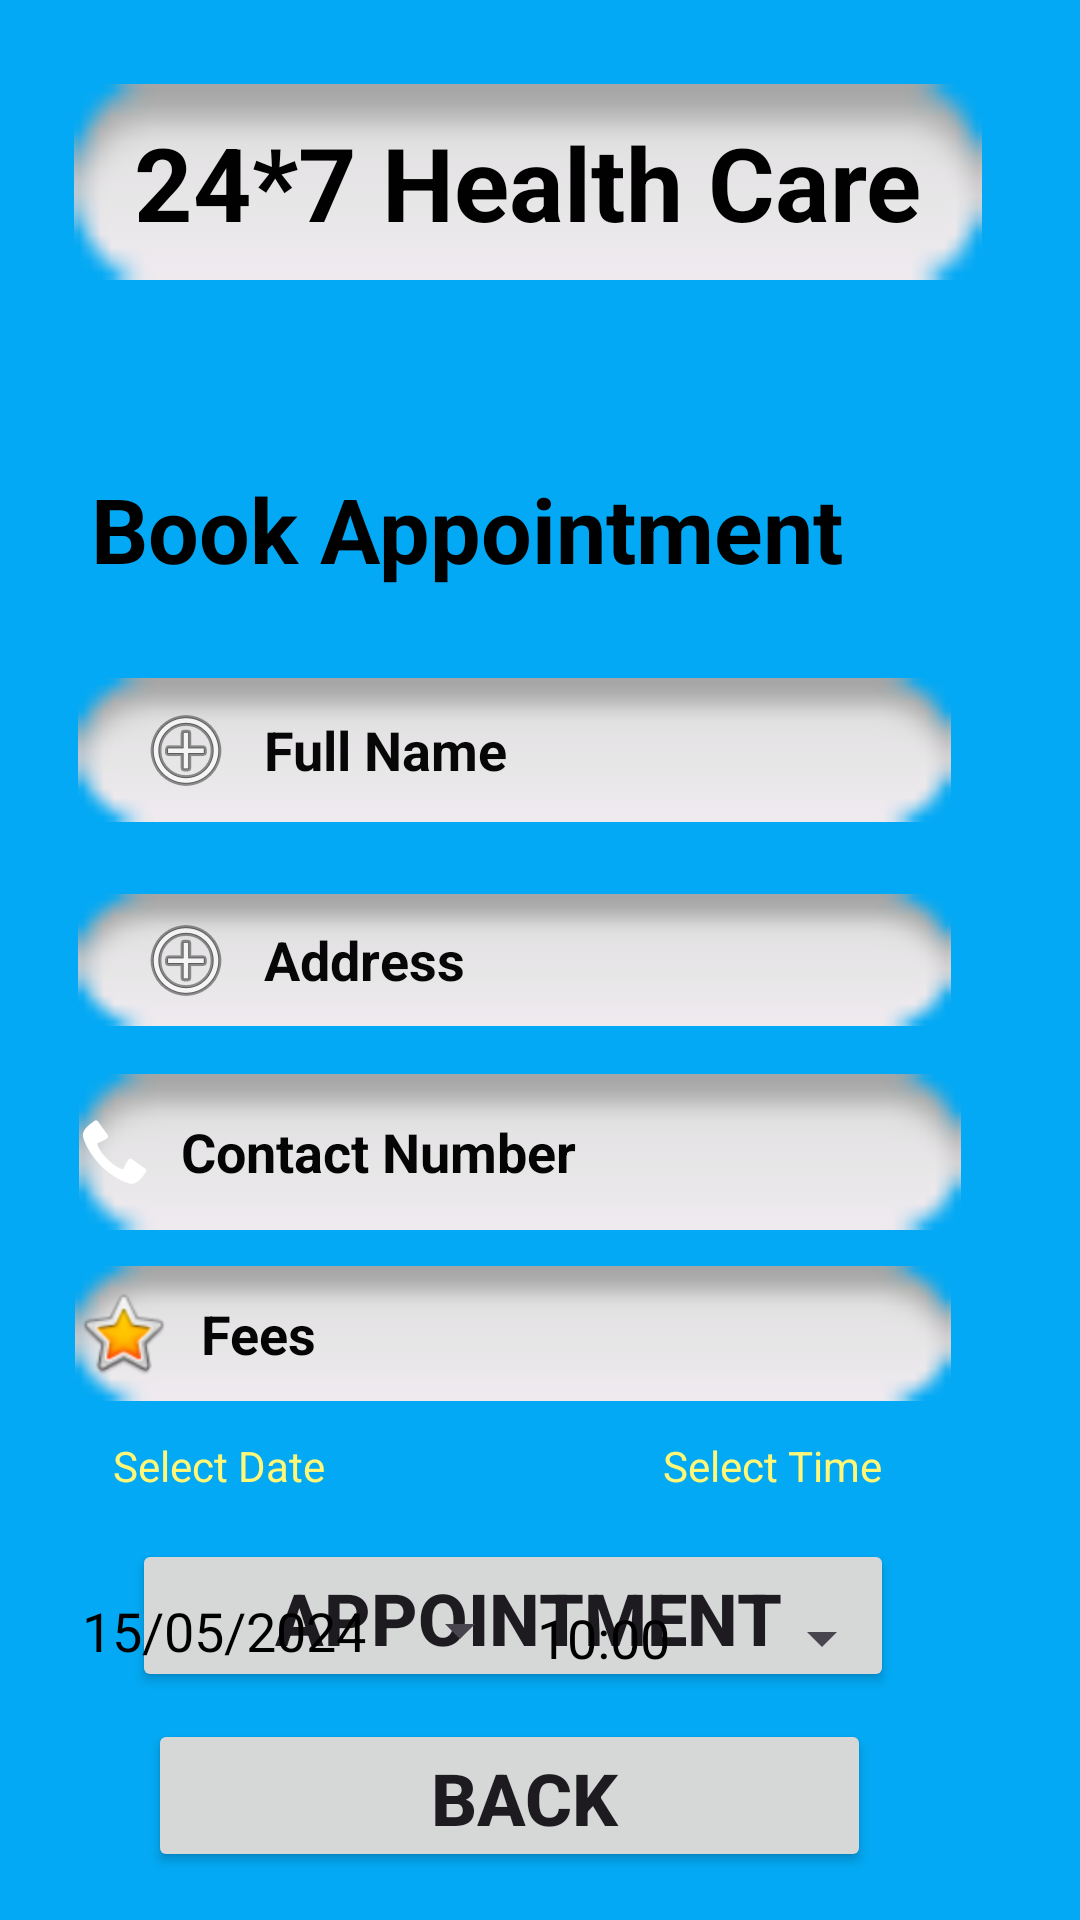

Reconstruct the res/layout file that produces this screen, plus the resources it refers to.
<!-- AndroidManifest.xml: application theme Theme.Healtcare_System -->
<!-- res/layout/activity_book_appintment.xml -->
<?xml version="1.0" encoding="utf-8"?>
<androidx.constraintlayout.widget.ConstraintLayout xmlns:android="http://schemas.android.com/apk/res/android"
    xmlns:app="http://schemas.android.com/apk/res-auto"
    xmlns:tools="http://schemas.android.com/tools"
    android:id="@+id/main"
    android:layout_width="match_parent"
    android:layout_height="match_parent"
    android:background="#03A9F4"
    tools:context=".BookAppintmentActivity">


    <TextView
        android:id="@+id/textViewAppTitle"
        android:layout_width="wrap_content"
        android:layout_height="wrap_content"
        android:background="@android:drawable/button_onoff_indicator_off"
        android:paddingLeft="20dp"
        android:paddingTop="10dp"
        android:paddingRight="20dp"
        android:paddingBottom="10dp"
        android:text="24*7 Health Care"
        android:textColor="#010101"
        android:textSize="34sp"
        android:textStyle="bold"
        app:layout_constraintBottom_toBottomOf="parent"
        app:layout_constraintEnd_toEndOf="parent"
        app:layout_constraintHorizontal_bias="0.431"
        app:layout_constraintStart_toStartOf="parent"
        app:layout_constraintTop_toTopOf="parent"
        app:layout_constraintVertical_bias="0.049" />

    <TextView
        android:id="@+id/textView5"
        android:layout_width="289dp"
        android:layout_height="42dp"
        android:layout_marginTop="156dp"
        android:text="Book Appointment"
        android:textColor="@color/design_default_color_on_secondary"
        android:textSize="30sp"
        android:textStyle="bold"
        app:layout_constraintEnd_toEndOf="parent"
        app:layout_constraintHorizontal_bias="0.426"
        app:layout_constraintStart_toStartOf="parent"
        app:layout_constraintTop_toTopOf="parent" />

    <EditText
        android:id="@+id/editTextAppFullName"
        android:layout_width="291dp"
        android:layout_height="48dp"
        android:layout_marginTop="28dp"
        android:background="@android:drawable/button_onoff_indicator_off"
        android:drawableLeft="@android:drawable/ic_menu_add"
        android:drawablePadding="10sp"
        android:ems="10"
        android:hint="Full Name"
        android:inputType="text"
        android:paddingStart="20dp"
        android:paddingLeft="6dp"
        android:paddingEnd="10dp"
        android:paddingRight="6dp"
        android:textColor="#050505"
        android:textColorHint="#070707"
        android:textStyle="bold"
        app:layout_constraintEnd_toEndOf="parent"
        app:layout_constraintHorizontal_bias="0.375"
        app:layout_constraintStart_toStartOf="parent"
        app:layout_constraintTop_toBottomOf="@+id/textView5" />

    <EditText
        android:id="@+id/editTextTextAppAddress"
        android:layout_width="291dp"
        android:layout_height="44dp"
        android:layout_marginTop="24dp"
        android:background="@android:drawable/button_onoff_indicator_off"
        android:drawableLeft="@android:drawable/ic_menu_add"
        android:drawablePadding="10sp"
        android:ems="10"
        android:hint="Address"
        android:inputType="textPersonName"
        android:paddingStart="20dp"
        android:paddingLeft="6dp"
        android:paddingEnd="10dp"
        android:paddingRight="6dp"
        android:textColor="#050505"
        android:textColorHint="#070707"
        android:textStyle="bold"
        app:layout_constraintEnd_toEndOf="parent"
        app:layout_constraintHorizontal_bias="0.375"
        app:layout_constraintStart_toStartOf="parent"
        app:layout_constraintTop_toBottomOf="@+id/editTextAppFullName" />

    <EditText
        android:id="@+id/editTextTextAppContactNumber"
        android:layout_width="294dp"
        android:layout_height="52dp"
        android:layout_marginTop="16dp"
        android:background="@android:drawable/button_onoff_indicator_off"
        android:drawableLeft="@android:drawable/stat_sys_phone_call"
        android:drawablePadding="10sp"
        android:ems="10"
        android:hint="Contact Number"
        android:inputType="textPersonName"
        android:textColor="#090808"
        android:textColorHint="#050505"
        android:textStyle="bold"
        app:layout_constraintEnd_toEndOf="parent"
        app:layout_constraintHorizontal_bias="0.401"
        app:layout_constraintStart_toStartOf="parent"
        app:layout_constraintTop_toBottomOf="@+id/editTextTextAppAddress" />

    <EditText
        android:id="@+id/editTextAppFees"
        android:layout_width="292dp"
        android:layout_height="45dp"
        android:layout_marginTop="12dp"
        android:background="@android:drawable/button_onoff_indicator_off"
        android:drawableLeft="@android:drawable/btn_star_big_on"
        android:drawablePadding="10sp"
        android:ems="10"
        android:hint="Fees"
        android:inputType="textPersonName"
        android:textColor="#090808"
        android:textColorHint="#050505"
        android:textStyle="bold"
        app:layout_constraintEnd_toEndOf="parent"
        app:layout_constraintHorizontal_bias="0.369"
        app:layout_constraintStart_toStartOf="parent"
        app:layout_constraintTop_toBottomOf="@+id/editTextTextAppContactNumber" />

    <Button
        android:id="@+id/buttonAppBookAppointment"
        android:layout_width="254dp"
        android:layout_height="51dp"
        android:layout_marginBottom="76dp"
        android:paddingStart="20dp"
        android:paddingLeft="10dp"
        android:paddingEnd="10dp"
        android:paddingRight="10dp"
        android:text="Appointment"
        android:textSize="24sp"
        android:textStyle="bold"
        app:layout_constraintBottom_toBottomOf="parent"
        app:layout_constraintEnd_toEndOf="parent"
        app:layout_constraintHorizontal_bias="0.414"
        app:layout_constraintStart_toStartOf="parent"
        app:layout_constraintTop_toBottomOf="@+id/editTextAppFees"
        app:layout_constraintVertical_bias="1.0" />

    <Button
        android:id="@+id/buttonAppBack"
        android:layout_width="241dp"
        android:layout_height="51dp"
        android:layout_marginBottom="16dp"
        android:paddingStart="20dp"
        android:paddingLeft="10dp"
        android:paddingEnd="10dp"
        android:paddingRight="10dp"
        android:text="BACK"
        android:textSize="24sp"
        android:textStyle="bold"
        app:layout_constraintBottom_toBottomOf="parent"
        app:layout_constraintEnd_toEndOf="parent"
        app:layout_constraintHorizontal_bias="0.414"
        app:layout_constraintStart_toStartOf="parent"
        app:layout_constraintTop_toBottomOf="@+id/buttonAppBookAppointment"
        app:layout_constraintVertical_bias="1.0" />

    <TextView
        android:id="@+id/textViewAppDate"
        android:layout_width="82dp"
        android:layout_height="34dp"
        android:layout_marginTop="12dp"
        android:text="Select Date"
        android:textColor="@color/YallowLight"
        app:layout_constraintEnd_toEndOf="parent"
        app:layout_constraintHorizontal_bias="0.136"
        app:layout_constraintStart_toStartOf="parent"
        app:layout_constraintTop_toBottomOf="@+id/editTextAppFees" />

    <TextView
        android:id="@+id/textViewAppTime"
        android:layout_width="75dp"
        android:layout_height="34dp"
        android:layout_marginTop="12dp"
        android:text="Select Time"
        android:textColor="@color/YallowLight"
        app:layout_constraintEnd_toEndOf="parent"
        app:layout_constraintHorizontal_bias="0.776"
        app:layout_constraintStart_toStartOf="parent"
        app:layout_constraintTop_toBottomOf="@+id/editTextAppFees" />

    <Button
        android:id="@+id/buttonAppDate"
        style="?android:spinnerStyle"
        android:layout_width="150dp"
        android:layout_height="45dp"
        android:layout_marginTop="8dp"
        android:text="15/05/2024"
        android:textColor="@color/black"
        android:textSize="18dp"
        app:layout_constraintEnd_toEndOf="parent"
        app:layout_constraintHorizontal_bias="0.13"
        app:layout_constraintStart_toStartOf="parent"
        app:layout_constraintTop_toBottomOf="@+id/textViewAppDate" />

    <Button
        android:id="@+id/buttonApptime"
        style="?android:spinnerStyle"
        android:layout_width="119dp"
        android:layout_height="50dp"
        android:layout_marginTop="8dp"
        android:text="10:00"
        android:textColor="@color/black"
        android:textSize="18dp"
        app:layout_constraintEnd_toEndOf="parent"
        app:layout_constraintHorizontal_bias="0.743"
        app:layout_constraintStart_toStartOf="parent"
        app:layout_constraintTop_toBottomOf="@+id/textViewAppTime" />


</androidx.constraintlayout.widget.ConstraintLayout>
<!-- resources referenced by this layout -->
<resources>
  <color name="YallowLight">#fff777</color>
  <color name="black">#FF000000</color>
  <style name="Theme.Healtcare_System" parent="Base.Theme.Healtcare_System" />
  <style name="Base.Theme.Healtcare_System" parent="Theme.Material3.DayNight.NoActionBar">
          
          
      </style>
</resources>
